Dataset: cnn (GitHub, AnonymDavid/szakdolgozat). Classes: battery, capacitor, diode, inductor, lamp, resistor, AC source, DC source, switch, NPN transistor, PNP transistor.

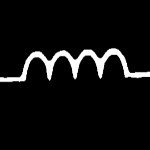
Label: inductor

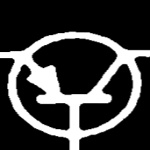
Label: PNP transistor

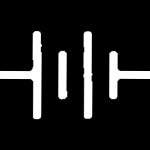
Label: battery

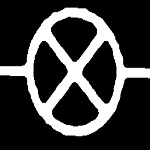
Label: lamp

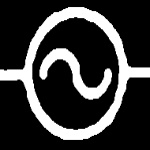
Label: AC source

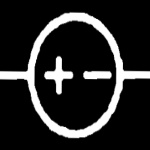
Label: DC source
